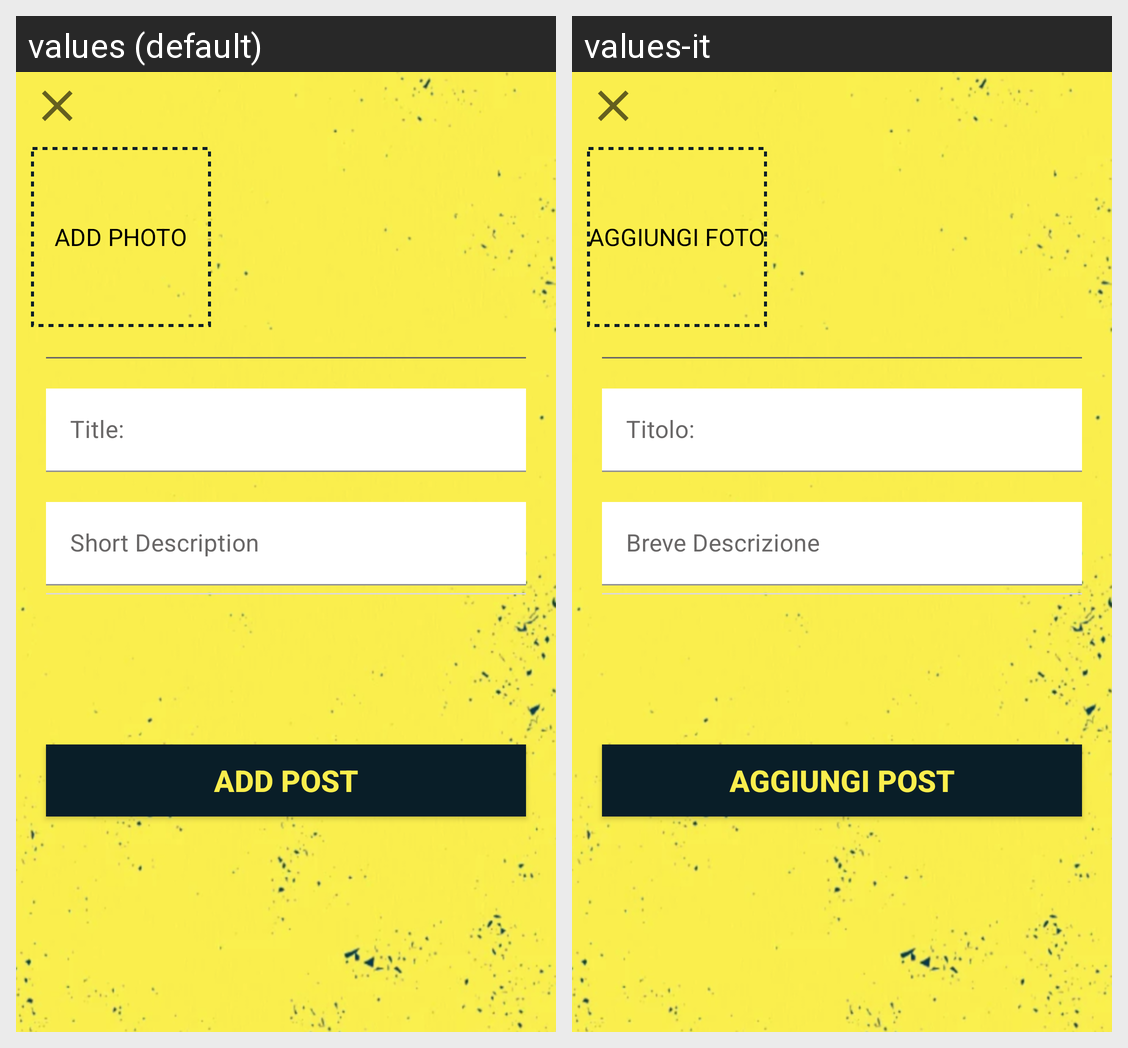

Translations of the strings shown on this Android screen, per locale in the grid:
Android screen res/layout/activity_create_post.xml rendered under 2 locales, left to right: values (default), values-it. Device: Nexus 5 (rendered at 1080×1920; each locale shown at half size, 540×960, under a caption strip naming it); theme Theme.BicoccaJobs.
Strings drawn on this screen, with the default value and each locale's value (text and hints the layout hard-codes, and strings that could not be matched under every locale, appear in the picture but are not listed):

add_photo
  values: ADD PHOTO
  values-it: AGGIUNGI FOTO

title
  values: Title:
  values-it: Titolo:

short_description
  values: Short Description
  values-it: Breve Descrizione

add_post
  values: ADD POST
  values-it: AGGIUNGI POST
